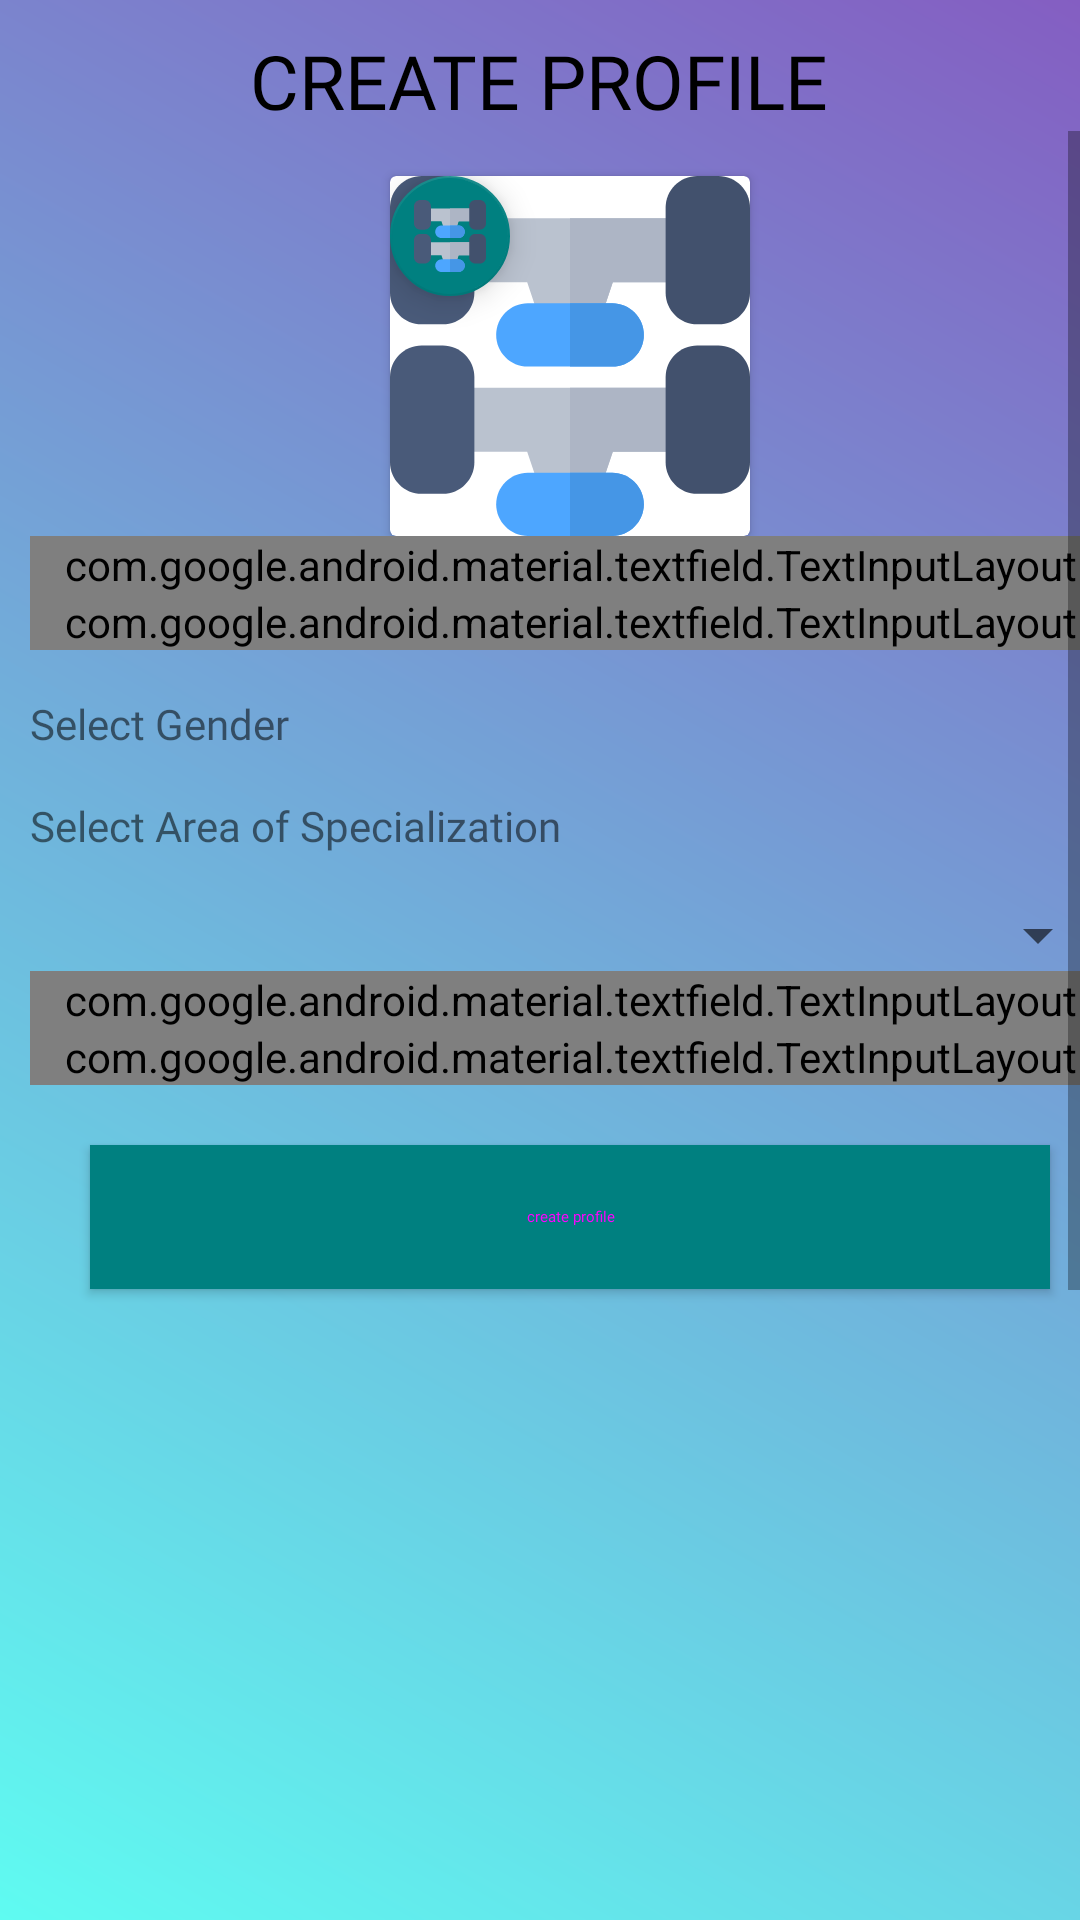

The Android layout XML behind this screen, and the referenced resources:
<!-- AndroidManifest.xml: application theme AppTheme -->
<!-- res/layout/fragment_profile.xml -->
<?xml version="1.0" encoding="utf-8"?>
<RelativeLayout xmlns:android="http://schemas.android.com/apk/res/android"
    xmlns:tools="http://schemas.android.com/tools"
    android:layout_width="match_parent"
    android:layout_height="match_parent"
    android:id="@+id/nav_profile"
    xmlns:app="http://schemas.android.com/apk/res-auto"
    android:background="@drawable/color"
    tools:context=".ui.ProfileFragment">


        <TextView
            android:id="@+id/textView2"
            android:layout_width="wrap_content"
            android:layout_height="wrap_content"
            android:text="CREATE PROFILE"
            android:fontFamily="@font/amaranth"
            android:textColor="#000000"
            android:textSize="25sp"
            android:layout_alignParentTop="true"
            android:layout_centerHorizontal="true"
            android:layout_marginTop="10dp"/>

        <ScrollView
            android:layout_width="match_parent"
            android:layout_height="wrap_content"
            android:fillViewport="true"
            android:layout_below="@+id/textView2">


            <LinearLayout
                android:layout_width="match_parent"
                android:layout_height="wrap_content"
                android:orientation="vertical"
                android:layout_margin="10dp">

                <RelativeLayout
                    android:layout_width="match_parent"
                    android:layout_height="wrap_content">

                    <androidx.cardview.widget.CardView
                        android:id="@+id/myCardView"
                        android:layout_width="120dp"
                        android:layout_height="120dp"
                        android:layout_marginTop="5dp"
                        android:layout_gravity="center"
                        android:layout_centerHorizontal="true">

                        <ImageView
                            android:id="@+id/tutor_ImageView"
                            android:scaleType="centerCrop"
                            app:srcCompat="@drawable/ic_skateboard"
                            android:layout_height="match_parent"
                            android:layout_width="match_parent"/>

                        <com.google.android.material.floatingactionbutton.FloatingActionButton
                            android:id="@+id/floating_action_buttonCamera"
                            style="@style/Widget.Design.FloatingActionButton"
                            android:layout_width="wrap_content"
                            android:layout_height="wrap_content"
                            app:fabSize="mini"
                            app:srcCompat="@drawable/ic_skateboard" />


                    </androidx.cardview.widget.CardView>


                </RelativeLayout>


                <LinearLayout
                    android:layout_width="match_parent"
                    android:layout_height="wrap_content"
                    android:orientation="horizontal">

                    <com.google.android.material.textfield.TextInputLayout
                        android:id="@+id/nameTextInputLayout"
                        style="@style/Widget.MaterialComponents.TextInputLayout.FilledBox"
                        app:boxBackgroundColor="@color/secondaryTextColor"
                        android:layout_width="match_parent"
                        android:layout_height="wrap_content">

                        <com.google.android.material.textfield.TextInputEditText
                            android:id="@+id/nameEditText"
                            android:layout_width="match_parent"
                            android:layout_height="match_parent"
                            android:hint="Enter Your Name"
                            android:fontFamily="@font/amaranth"/>

                    </com.google.android.material.textfield.TextInputLayout>

                </LinearLayout>

                <LinearLayout
                    android:layout_width="match_parent"
                    android:layout_height="wrap_content"
                    android:orientation="horizontal">

                    <com.google.android.material.textfield.TextInputLayout
                        android:id="@+id/ageTextInputLayout"
                        style="@style/Widget.MaterialComponents.TextInputLayout.FilledBox"
                        app:boxBackgroundColor="@color/secondaryTextColor"
                        android:layout_width="match_parent"
                        android:layout_height="wrap_content">

                        <com.google.android.material.textfield.TextInputEditText
                            android:id="@+id/ageEditText"
                            android:fontFamily="@font/amaranth"
                            android:layout_width="match_parent"
                            android:layout_height="match_parent"
                            android:hint="Enter your Age" />

                    </com.google.android.material.textfield.TextInputLayout>

                </LinearLayout>

                <LinearLayout
                    android:layout_width="match_parent"
                    android:layout_height="wrap_content"
                    android:orientation="horizontal"
                    android:layout_marginTop="5dp">

                    <TextView
                        android:layout_width="wrap_content"
                        android:layout_height="wrap_content"
                        android:layout_marginTop="10dp"
                        android:text="Select Gender"
                        android:fontFamily="@font/amaranth"
                        android:layout_marginBottom="5dp" />



                </LinearLayout>


                <TextView
                    android:layout_width="wrap_content"
                    android:layout_height="wrap_content"
                    android:layout_marginTop="10dp"
                    android:text="Select Area of Specialization"
                    android:fontFamily="@font/amaranth"
                    android:layout_marginBottom="5dp" />


                <Spinner
                    android:id="@+id/spinner2"
                    android:layout_width="match_parent"
                    android:layout_height="wrap_content"
                    android:layout_marginTop="10dp"
/>

                <LinearLayout
                    android:layout_width="match_parent"
                    android:layout_height="wrap_content"
                    android:orientation="horizontal">

                    <com.google.android.material.textfield.TextInputLayout
                        android:id="@+id/educationLevelTextInputLayout"
                        style="@style/Widget.MaterialComponents.TextInputLayout.FilledBox"
                        app:boxBackgroundColor="@color/secondaryTextColor"
                        android:layout_width="match_parent"
                        android:layout_height="wrap_content">

                        <com.google.android.material.textfield.TextInputEditText
                            android:id="@+id/educationLevelEditText"
                            android:layout_width="match_parent"
                            android:layout_height="match_parent"
                            android:hint="Enter Highest Level of Education"
                            android:fontFamily="@font/amaranth"/>

                    </com.google.android.material.textfield.TextInputLayout>

                </LinearLayout>

                <LinearLayout
                    android:layout_width="match_parent"
                    android:layout_height="wrap_content"
                    android:orientation="horizontal">

                    <com.google.android.material.textfield.TextInputLayout
                        android:id="@+id/rateTextInputLayoutw"
                        style="@style/Widget.MaterialComponents.TextInputLayout.FilledBox"
                        app:boxBackgroundColor="@color/secondaryTextColor"
                        android:layout_width="match_parent"
                        android:layout_height="wrap_content">

                        <com.google.android.material.textfield.TextInputEditText
                            android:id="@+id/rateEditText"
                            android:layout_width="match_parent"
                            android:layout_height="match_parent"
                            android:hint="Enter Rate per Hour"
                            android:fontFamily="@font/amaranth"/>

                    </com.google.android.material.textfield.TextInputLayout>

                </LinearLayout>


                <Button
                    style="@style/Widget.MaterialComponents.Button"
                    android:layout_height="wrap_content"
                    android:layout_width="match_parent"
                    android:id="@+id/createProfileButton"
                    android:text="create profile"
                    android:fontFamily="@font/amaranth"
                    android:background="@color/heads"
                    android:layout_marginTop="20dp"
                    android:layout_marginLeft="20dp"
                    android:layout_marginRight="20dp"
                    app:cornerRadius="16dp"/>


            </LinearLayout>

        </ScrollView>


    </RelativeLayout>
<!-- resources referenced by this layout -->
<resources>
  <color name="heads"> #041515</color>
  <!-- drawable color (drawable) -->
  <shape xmlns:android="http://schemas.android.com/apk/res/android" android:shape="rectangle" >
  <gradient
      android:type="radial"
      android:centerX="50%"
      android:centerY="50%"
      android:startColor="#5FFBF1"
      android:endColor="#845EC2"
      android:gradientRadius="100"/>
  
         <gradient
             android:type="linear"
             android:startColor="#5FFBF1"
             android:endColor="#845EC2"
             android:angle="45"/>
     </shape>
  <!-- drawable ic_skateboard: vector/xml drawable (drawable, 2538 chars, omitted) -->
  <style name="AppTheme" parent="Theme.AppCompat.Light.NoActionBar">
          
          <item name="colorPrimary">@color/colorPrimary</item>
          <item name="colorPrimaryDark">@color/colorPrimaryDark</item>
          <item name="colorAccent">@color/colorAccent</item>
      </style>
  <color name="colorPrimary">#008080</color>
  <color name="colorPrimaryDark">#5F9EA0</color>
  <color name="colorAccent">#008080</color>
</resources>
